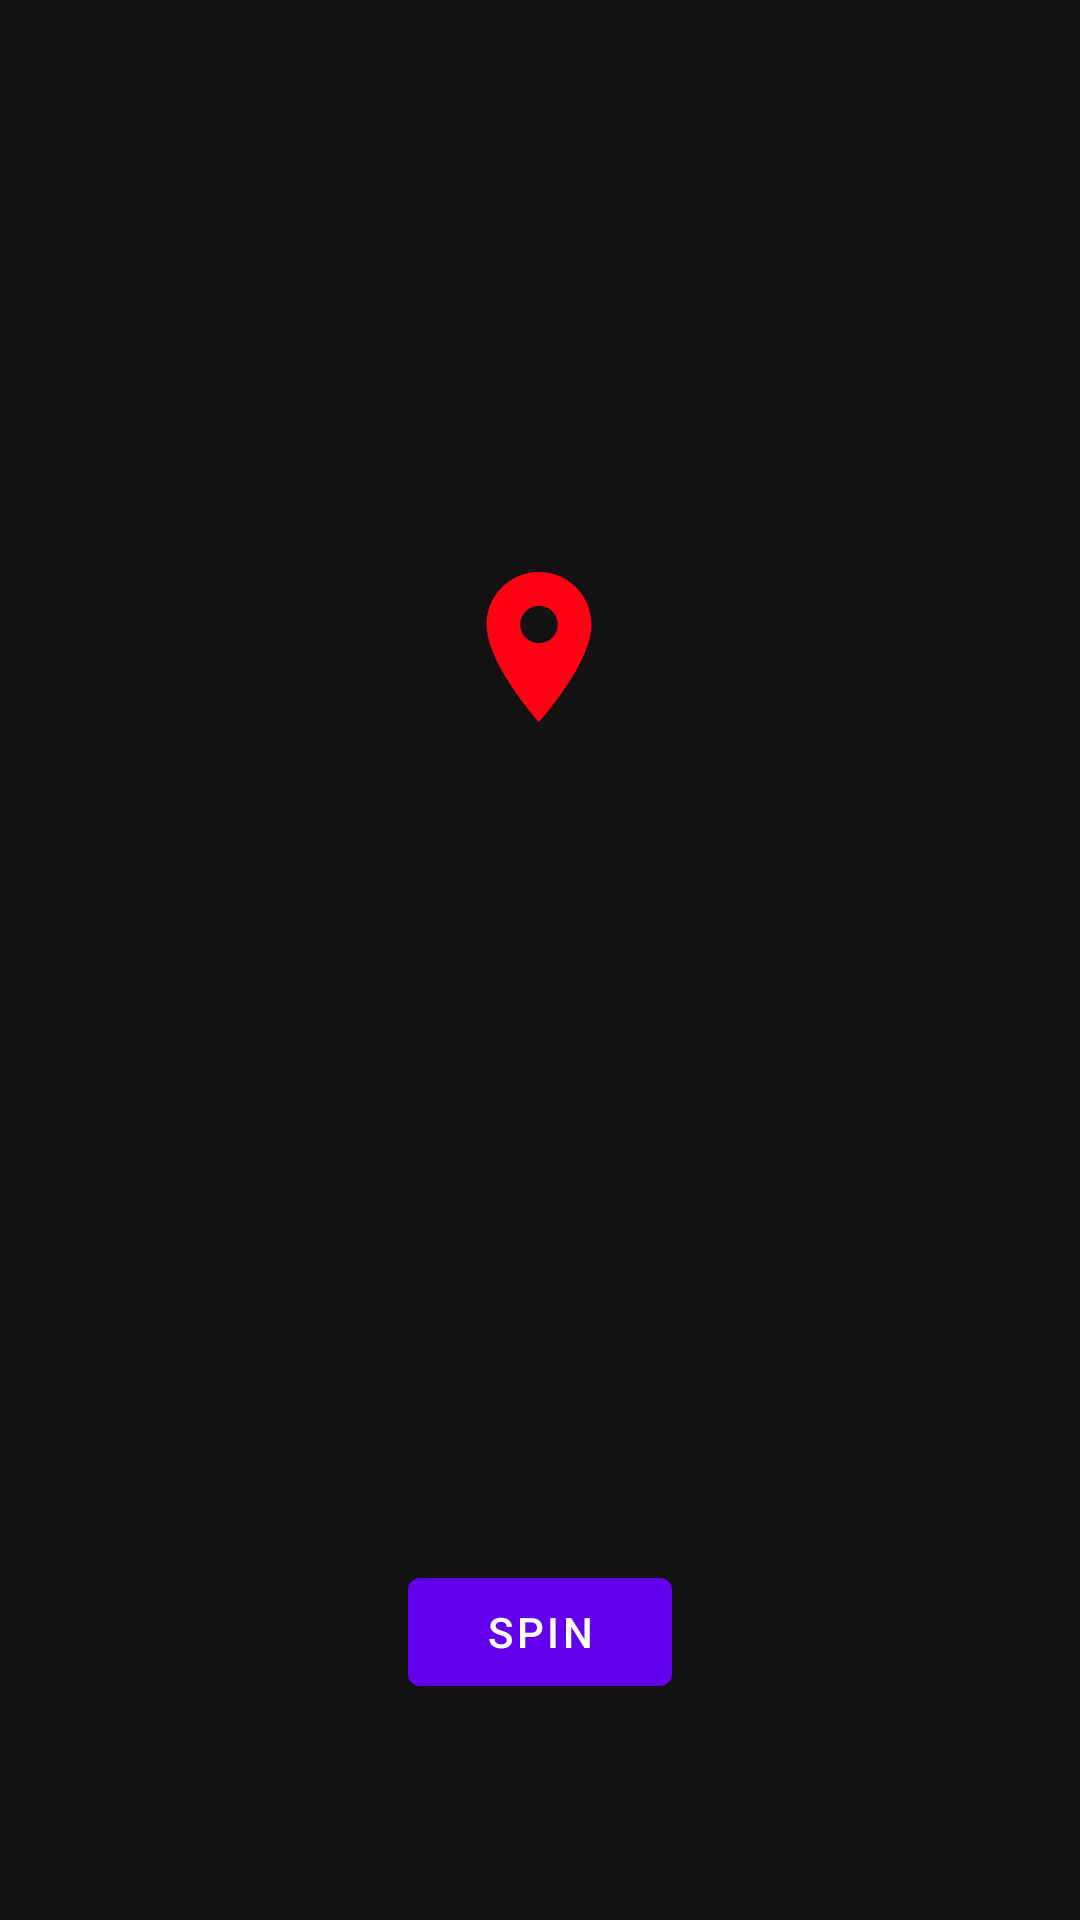

Android layout source for this screen:
<!-- AndroidManifest.xml: application theme Theme.Animation -->
<!-- res/layout/fragment_wheel.xml -->
<?xml version="1.0" encoding="utf-8"?>
<androidx.constraintlayout.widget.ConstraintLayout xmlns:android="http://schemas.android.com/apk/res/android"
    xmlns:app="http://schemas.android.com/apk/res-auto"
    xmlns:tools="http://schemas.android.com/tools"
    android:layout_width="match_parent"
    android:layout_height="match_parent"
    tools:context=".presentation.fortuneWheel.FortuneWheelFragment">

    <ImageView
        android:id="@+id/fortune_wheel"
        android:layout_width="400dp"
        android:layout_height="400dp"
        android:src="@drawable/fortune_wheel"
        app:layout_constraintBottom_toBottomOf="parent"
        app:layout_constraintEnd_toEndOf="parent"
        app:layout_constraintStart_toStartOf="parent"
        app:layout_constraintTop_toTopOf="parent" />

    <ImageView
        android:id="@+id/fortune_wheel_pointer"
        android:layout_width="200dp"
        android:layout_height="60dp"
        android:src="@drawable/icon_wheel_pointer"
        app:layout_constraintBottom_toBottomOf="parent"
        app:layout_constraintEnd_toEndOf="parent"
        app:layout_constraintHorizontal_bias="0.497"
        app:layout_constraintStart_toStartOf="parent"
        app:layout_constraintTop_toTopOf="parent"
        app:layout_constraintVertical_bias="0.32" />

    <Button
        android:id="@+id/spinButton"
        android:text="@string/spin"
        android:layout_width="wrap_content"
        android:layout_height="wrap_content"
        app:layout_constraintEnd_toEndOf="parent"
        app:layout_constraintStart_toStartOf="parent"
        app:layout_constraintTop_toBottomOf="@+id/fortune_wheel" />

</androidx.constraintlayout.widget.ConstraintLayout>
<!-- resources referenced by this layout -->
<resources>
  <!-- drawable icon_wheel_pointer (drawable) -->
  <vector android:height="24dp" android:tint="#FF0015"
      android:viewportHeight="24" android:viewportWidth="24"
      android:width="24dp" xmlns:android="http://schemas.android.com/apk/res/android">
      <path android:fillColor="@android:color/white" android:pathData="M12,2C8.13,2 5,5.13 5,9c0,5.25 7,13 7,13s7,-7.75 7,-13c0,-3.87 -3.13,-7 -7,-7zM12,11.5c-1.38,0 -2.5,-1.12 -2.5,-2.5s1.12,-2.5 2.5,-2.5 2.5,1.12 2.5,2.5 -1.12,2.5 -2.5,2.5z"/>
  </vector>
  <string name="spin">Spin</string>
  <style name="Theme.Animation" parent="Theme.MaterialComponents.NoActionBar">
          
          <item name="colorPrimary">@color/purple_500</item>
          <item name="colorPrimaryVariant">@color/purple_700</item>
          <item name="colorOnPrimary">@color/white</item>
          
          <item name="colorSecondary">@color/teal_200</item>
          <item name="colorSecondaryVariant">@color/teal_700</item>
          <item name="colorOnSecondary">@color/black</item>
          
          <item name="android:statusBarColor" tools:targetApi="l">?attr/colorPrimaryVariant</item>
          
      </style>
  <!-- not gathered from this repository: default colours our renderer supplied (Android Studio template values) -->
  <color name="purple_500">#FF6200EE</color>
  <color name="purple_700">#FF3700B3</color>
  <color name="teal_200">#FF03DAC5</color>
  <color name="teal_700">#FF018786</color>
  <color name="black">#FF000000</color>
  <color name="white">#FFFFFFFF</color>
</resources>
